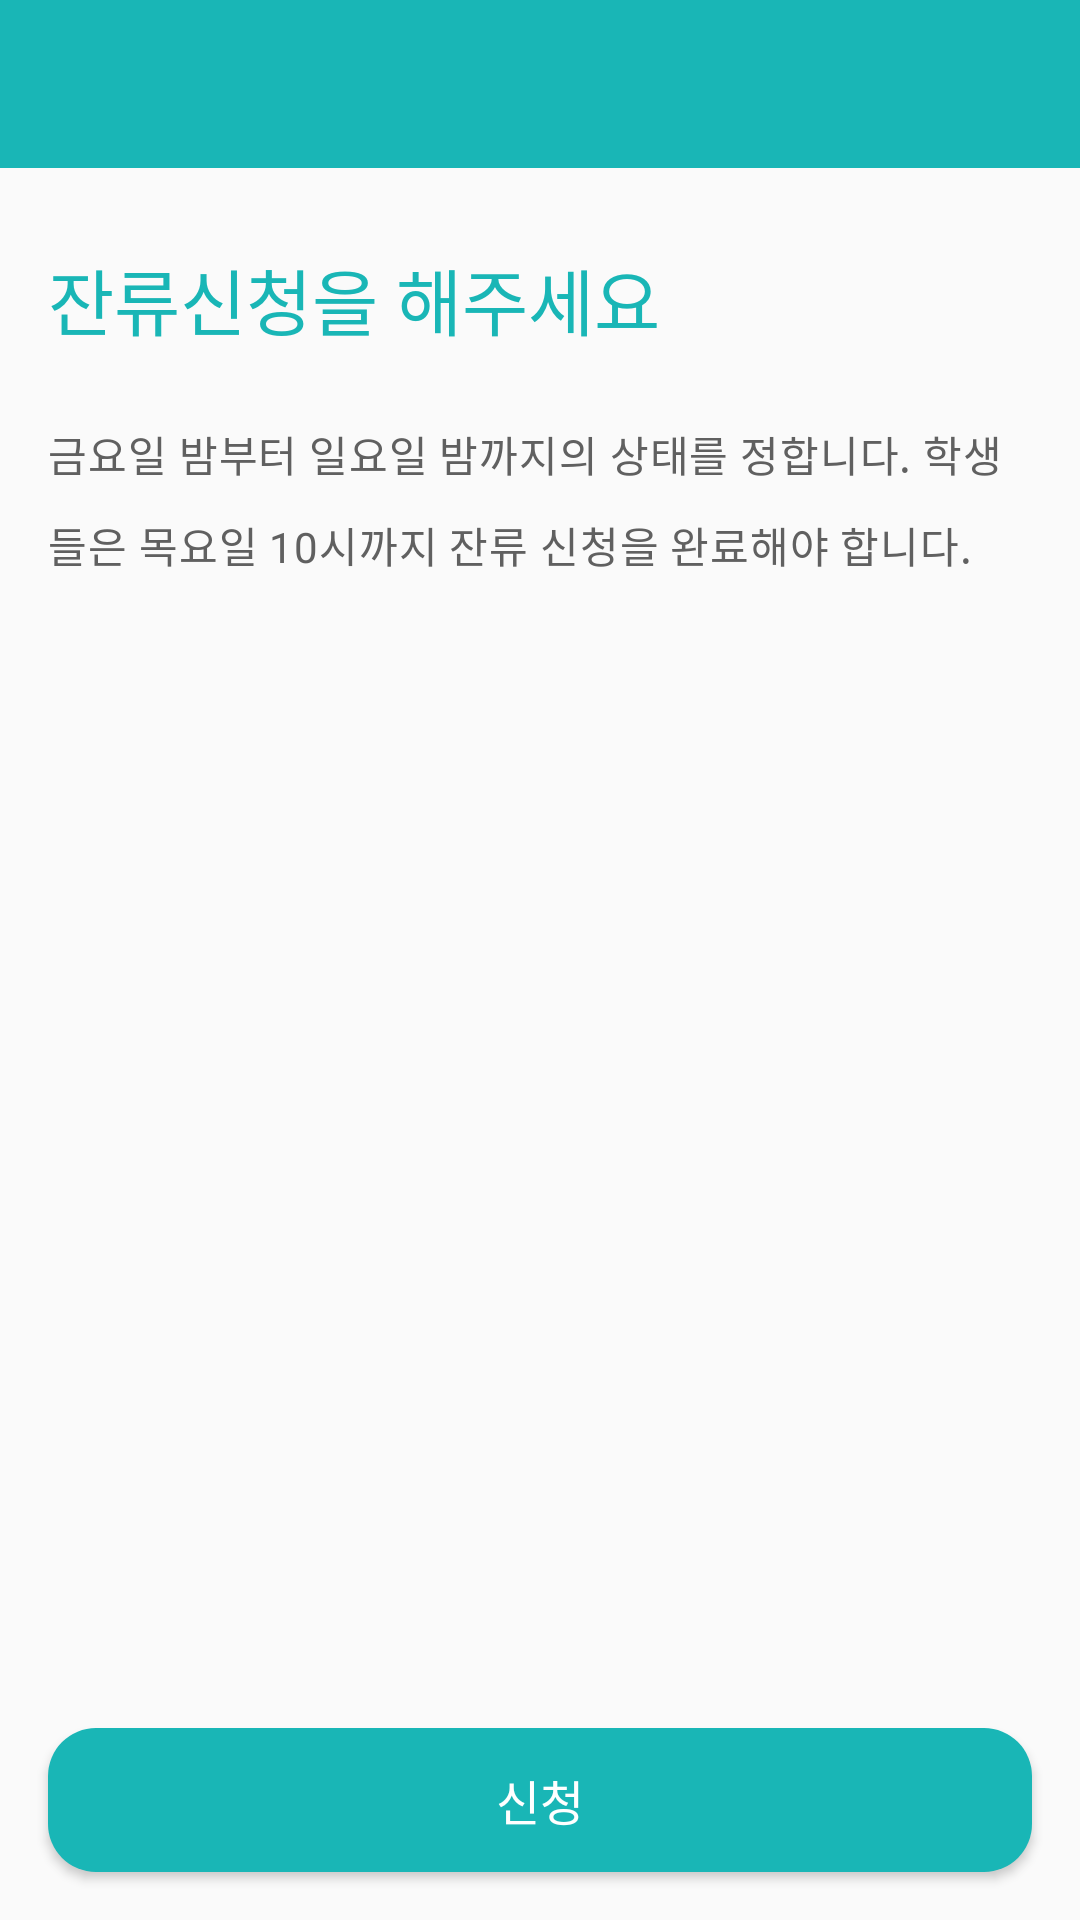

Android layout source for this screen:
<!-- AndroidManifest.xml: application theme AppTheme -->
<!-- res/layout/activity_apply_staying.xml -->
<?xml version="1.0" encoding="utf-8"?>
<layout
        xmlns:android="http://schemas.android.com/apk/res/android"
        xmlns:app="http://schemas.android.com/apk/res-auto">
    <data>
        <variable
                name="applyStayingViewModel"
                type="dsm.android.v3.presentation.viewModel.applyStaying.ApplyStayingViewModel"/>
    </data>
    <android.support.constraint.ConstraintLayout
            android:layout_width="match_parent"
            android:layout_height="match_parent">
        <android.support.design.widget.AppBarLayout
                android:layout_height="wrap_content"
                android:layout_width="match_parent"
                android:theme="@style/AppTheme.AppBarOverlay"
                android:id="@+id/appBarLayout"
                app:layout_constraintTop_toTopOf="parent">

            <android.support.v7.widget.Toolbar
                    android:id="@+id/applyStaying_toolbar"
                    android:layout_width="match_parent"
                    android:layout_height="?attr/actionBarSize"
                    android:background="?attr/colorPrimary"
                    app:titleTextAppearance="@style/Toolbar.TitleText"
                    app:popupTheme="@style/AppTheme.PopupOverlay">
            </android.support.v7.widget.Toolbar>
        </android.support.design.widget.AppBarLayout>

        <android.support.constraint.ConstraintLayout
                android:id="@+id/applyStaying_explanation_lay"
                android:layout_width="0dp"
                android:layout_height="wrap_content"
                app:layout_constraintStart_toStartOf="parent"
                app:layout_constraintEnd_toEndOf="parent"
                app:layout_constraintTop_toBottomOf="@id/appBarLayout"
                android:paddingHorizontal="16dp"
                android:paddingTop="26dp"
                android:paddingBottom="20dp">
            <TextView
                    android:id="@+id/applyStaying_title_tv"
                    android:layout_width="wrap_content"
                    android:layout_height="wrap_content"
                    app:layout_constraintTop_toTopOf="parent"
                    app:layout_constraintStart_toStartOf="parent"
                    android:text="@string/apply_staying_title"
                    android:textSize="@dimen/text_size_24"
                    android:fontFamily="@font/nanumsquareextrabold"
                    android:textColor="@color/colorPrimary"/>
            <TextView
                    android:id="@+id/applyStaying_explanation_tv"
                    android:layout_width="wrap_content"
                    android:layout_height="wrap_content"
                    android:textColor="@color/colorGray600"
                    android:textSize="@dimen/typo_subtitle"
                    android:text="@string/apply_staying_explanation"
                    android:layout_marginTop="24dp"
                    android:fontFamily="@font/nanumsquareregular"
                    android:letterSpacing="0.02"
                    android:lineSpacingExtra="10sp"
                    app:layout_constraintStart_toStartOf="parent"
                    app:layout_constraintEnd_toEndOf="parent"
                    app:layout_constraintTop_toBottomOf="@id/applyStaying_title_tv"/>

        </android.support.constraint.ConstraintLayout>

        <Button
                android:onClick="@{()->applyStayingViewModel.applyBtnClick()}"
                android:id="@+id/applyStaying_apply_btn"
                android:layout_marginHorizontal="16dp"
                android:background="@drawable/radius_view_primary"
                android:layout_width="match_parent"
                android:layout_height="wrap_content"
                android:layout_marginTop="16dp"
                android:layout_marginBottom="16dp"
                app:layout_constraintBottom_toBottomOf="parent"
                app:layout_constraintTop_toBottomOf="@id/applyStaying_apply_list_pager"
                app:layout_constraintStart_toStartOf="parent"
                app:layout_constraintEnd_toEndOf="parent"
                android:gravity="center"
                android:text="@string/apply_staying_btn_text"
                android:textSize="@dimen/typo_header"
                android:textColor="@color/colorWhite"
                android:fontFamily="@font/nanumsquareregular"/>

        <android.support.v4.view.ViewPager
            android:id="@+id/applyStaying_apply_list_pager"
            android:layout_width="0dp"
            android:layout_height="0dp"
            android:clipToPadding="false"
            android:paddingHorizontal="50dp"
            app:layout_constraintBottom_toTopOf="@id/applyStaying_apply_btn"
            app:layout_constraintEnd_toEndOf="parent"
            app:layout_constraintHorizontal_bias="0.0"
            app:layout_constraintStart_toStartOf="parent"
            app:layout_constraintTop_toBottomOf="@id/applyStaying_explanation_lay"
            app:pageChange="@={applyStayingViewModel.pageStatusLiveData}" />


    </android.support.constraint.ConstraintLayout>

</layout>
<!-- resources referenced by this layout -->
<resources>
  <color name="colorGray600">#606060</color>
  <color name="colorPrimary">#19b6b6</color>
  <color name="colorWhite">#FFFFFF</color>
  <dimen name="text_size_24">24sp</dimen>
  <dimen name="typo_header">16sp</dimen>
  <dimen name="typo_subtitle">14sp</dimen>
  <!-- drawable radius_view_primary (drawable) -->
  <?xml version="1.0" encoding="utf-8"?>
  <shape xmlns:android="http://schemas.android.com/apk/res/android">
      <corners android:radius="16dp"/>
      <solid android:color="@color/colorPrimary"/>
  </shape>
  <string name="apply_staying_btn_text">신청</string>
  <string name="apply_staying_explanation">금요일 밤부터 일요일 밤까지의 상태를 정합니다. 학생들은 목요일 10시까지 잔류 신청을 완료해야 합니다.</string>
  <string name="apply_staying_title">잔류신청을 해주세요</string>
  <style name="AppTheme.AppBarOverlay" parent="ThemeOverlay.AppCompat.Dark.ActionBar" />
  <style name="AppTheme.PopupOverlay" parent="ThemeOverlay.AppCompat.Light" />
  <style name="Toolbar.TitleText" parent="TextAppearance.Widget.AppCompat.Toolbar.Title">
          <item name="android:textSize">16sp</item>
      </style>
  <style name="AppTheme" parent="Theme.AppCompat.DayNight.NoActionBar">
  
          <item name="textInputStyle">@style/Widget.Design.TextInputLayout</item>
          <item name="colorPrimary">@color/colorPrimary</item>
          <item name="colorPrimaryDark">@color/colorPrimaryDark</item>
          <item name="colorAccent">@color/colorPrimary</item>
      </style>
  <color name="colorPrimaryDark">#159999</color>
</resources>
